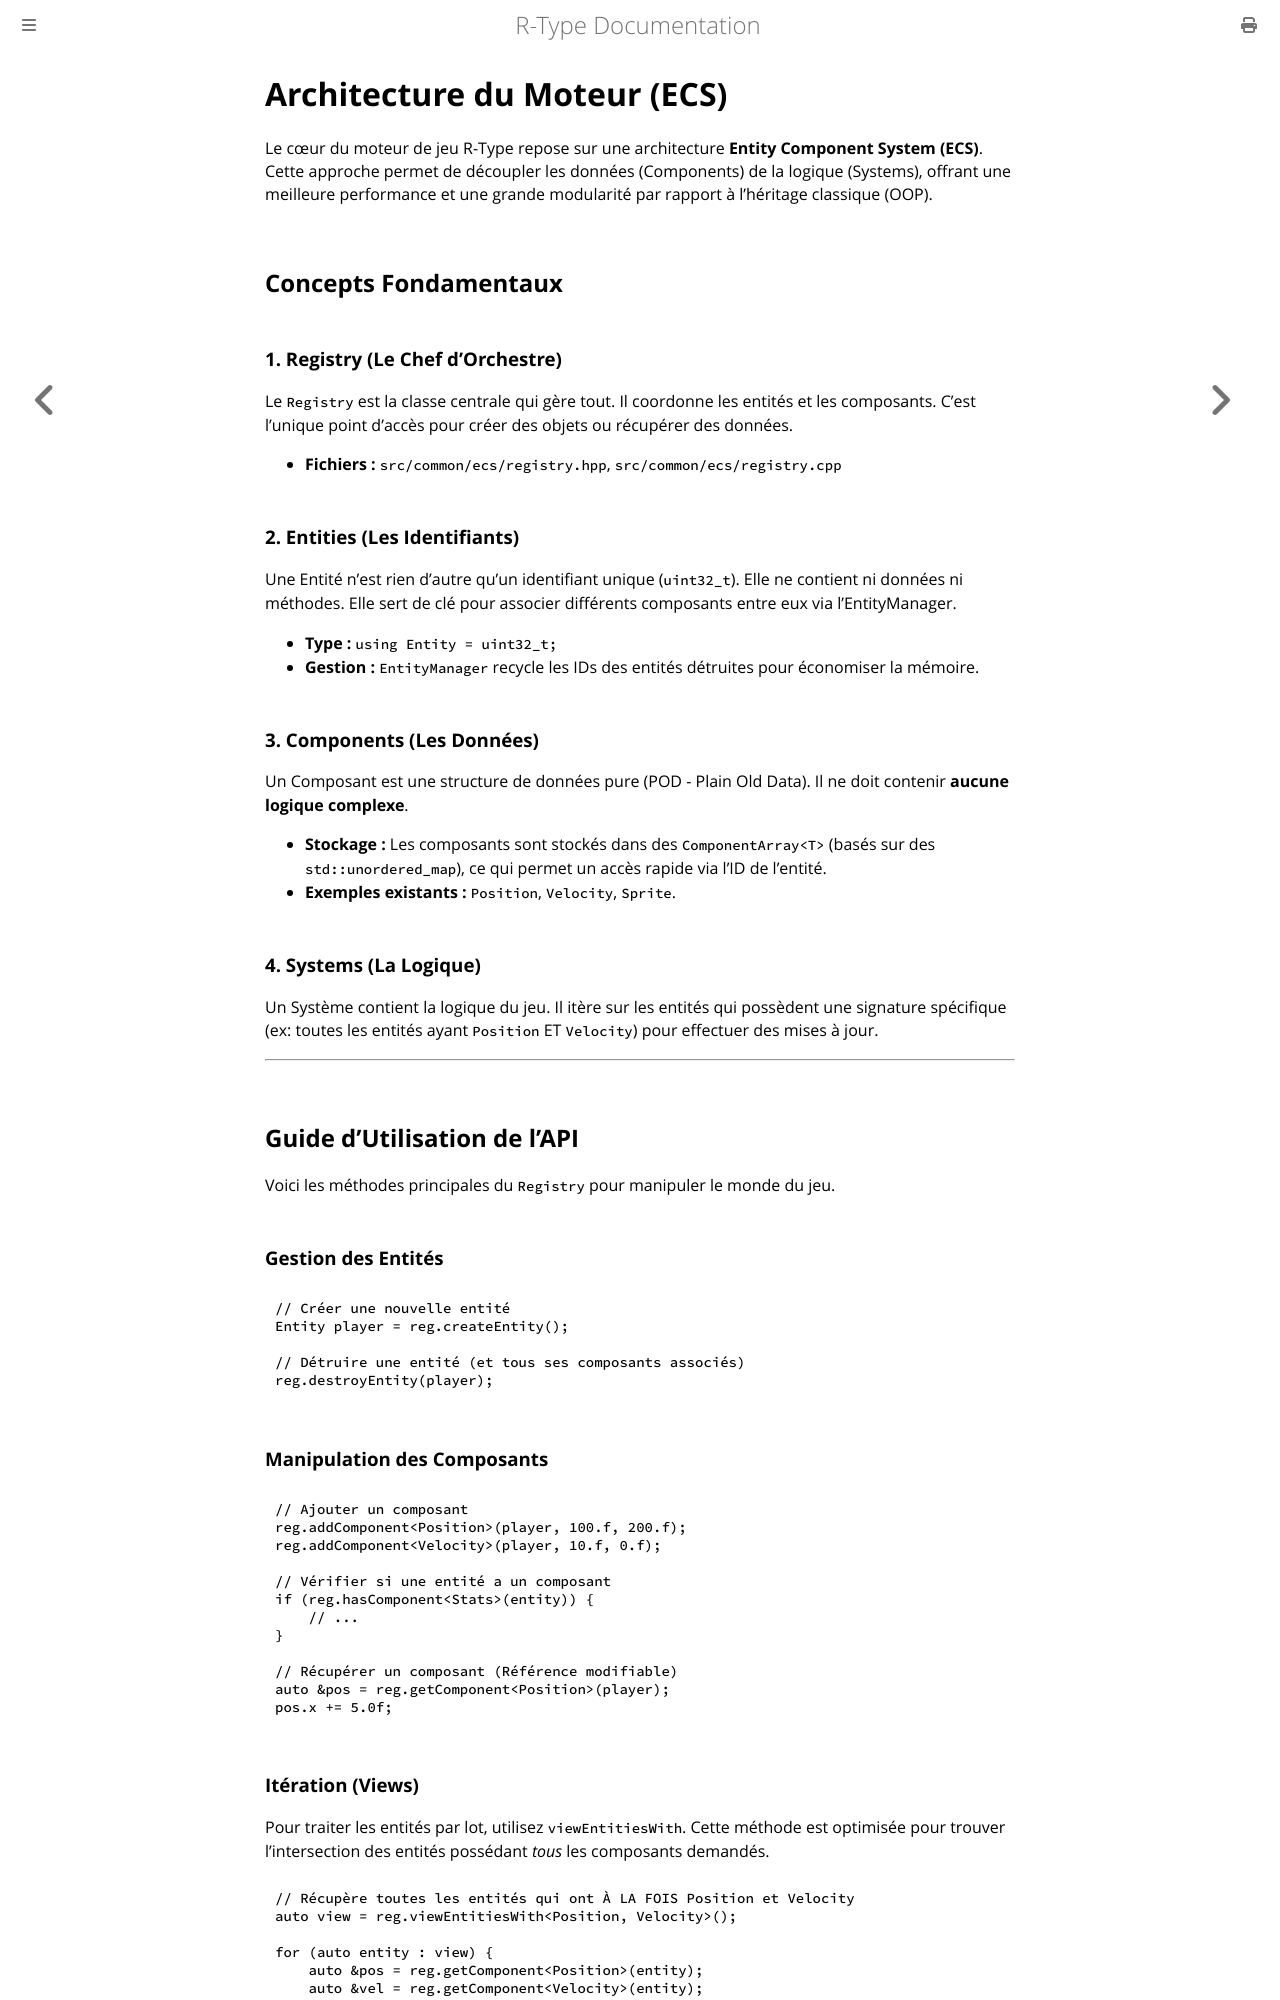

repository: Joan-Cordelier/R-Type · page: dev/ecs.html · generator: mdbook

# Architecture du Moteur (ECS)

Le cœur du moteur de jeu R-Type repose sur une architecture **Entity Component System (ECS)**. Cette approche permet de découpler les données (Components) de la logique (Systems), offrant une meilleure performance et une grande modularité par rapport à l'héritage classique (OOP).

## Concepts Fondamentaux

### 1. Registry (Le Chef d'Orchestre)
Le `Registry` est la classe centrale qui gère tout. Il coordonne les entités et les composants. C'est l'unique point d'accès pour créer des objets ou récupérer des données.

* **Fichiers :** `src/common/ecs/registry.hpp`, `src/common/ecs/registry.cpp`

### 2. Entities (Les Identifiants)
Une Entité n'est rien d'autre qu'un identifiant unique (`uint32_t`). Elle ne contient ni données ni méthodes. Elle sert de clé pour associer différents composants entre eux via l'EntityManager.

* **Type :** `using Entity = uint32_t;`
* **Gestion :** `EntityManager` recycle les IDs des entités détruites pour économiser la mémoire.

### 3. Components (Les Données)
Un Composant est une structure de données pure (POD - Plain Old Data). Il ne doit contenir **aucune logique complexe**.

* **Stockage :** Les composants sont stockés dans des `ComponentArray<T>` (basés sur des `std::unordered_map`), ce qui permet un accès rapide via l'ID de l'entité.
* **Exemples existants :** `Position`, `Velocity`, `Sprite`.

### 4. Systems (La Logique)
Un Système contient la logique du jeu. Il itère sur les entités qui possèdent une signature spécifique (ex: toutes les entités ayant `Position` ET `Velocity`) pour effectuer des mises à jour.

---

## Guide d'Utilisation de l'API

Voici les méthodes principales du `Registry` pour manipuler le monde du jeu.

### Gestion des Entités

```cpp
// Créer une nouvelle entité
Entity player = reg.createEntity();

// Détruire une entité (et tous ses composants associés)
reg.destroyEntity(player);
```

### Manipulation des Composants

```cpp
// Ajouter un composant
reg.addComponent<Position>(player, 100.f, 200.f);
reg.addComponent<Velocity>(player, 10.f, 0.f);

// Vérifier si une entité a un composant
if (reg.hasComponent<Stats>(entity)) {
    // ...
}

// Récupérer un composant (Référence modifiable)
auto &pos = reg.getComponent<Position>(player);
pos.x += 5.0f;
```
